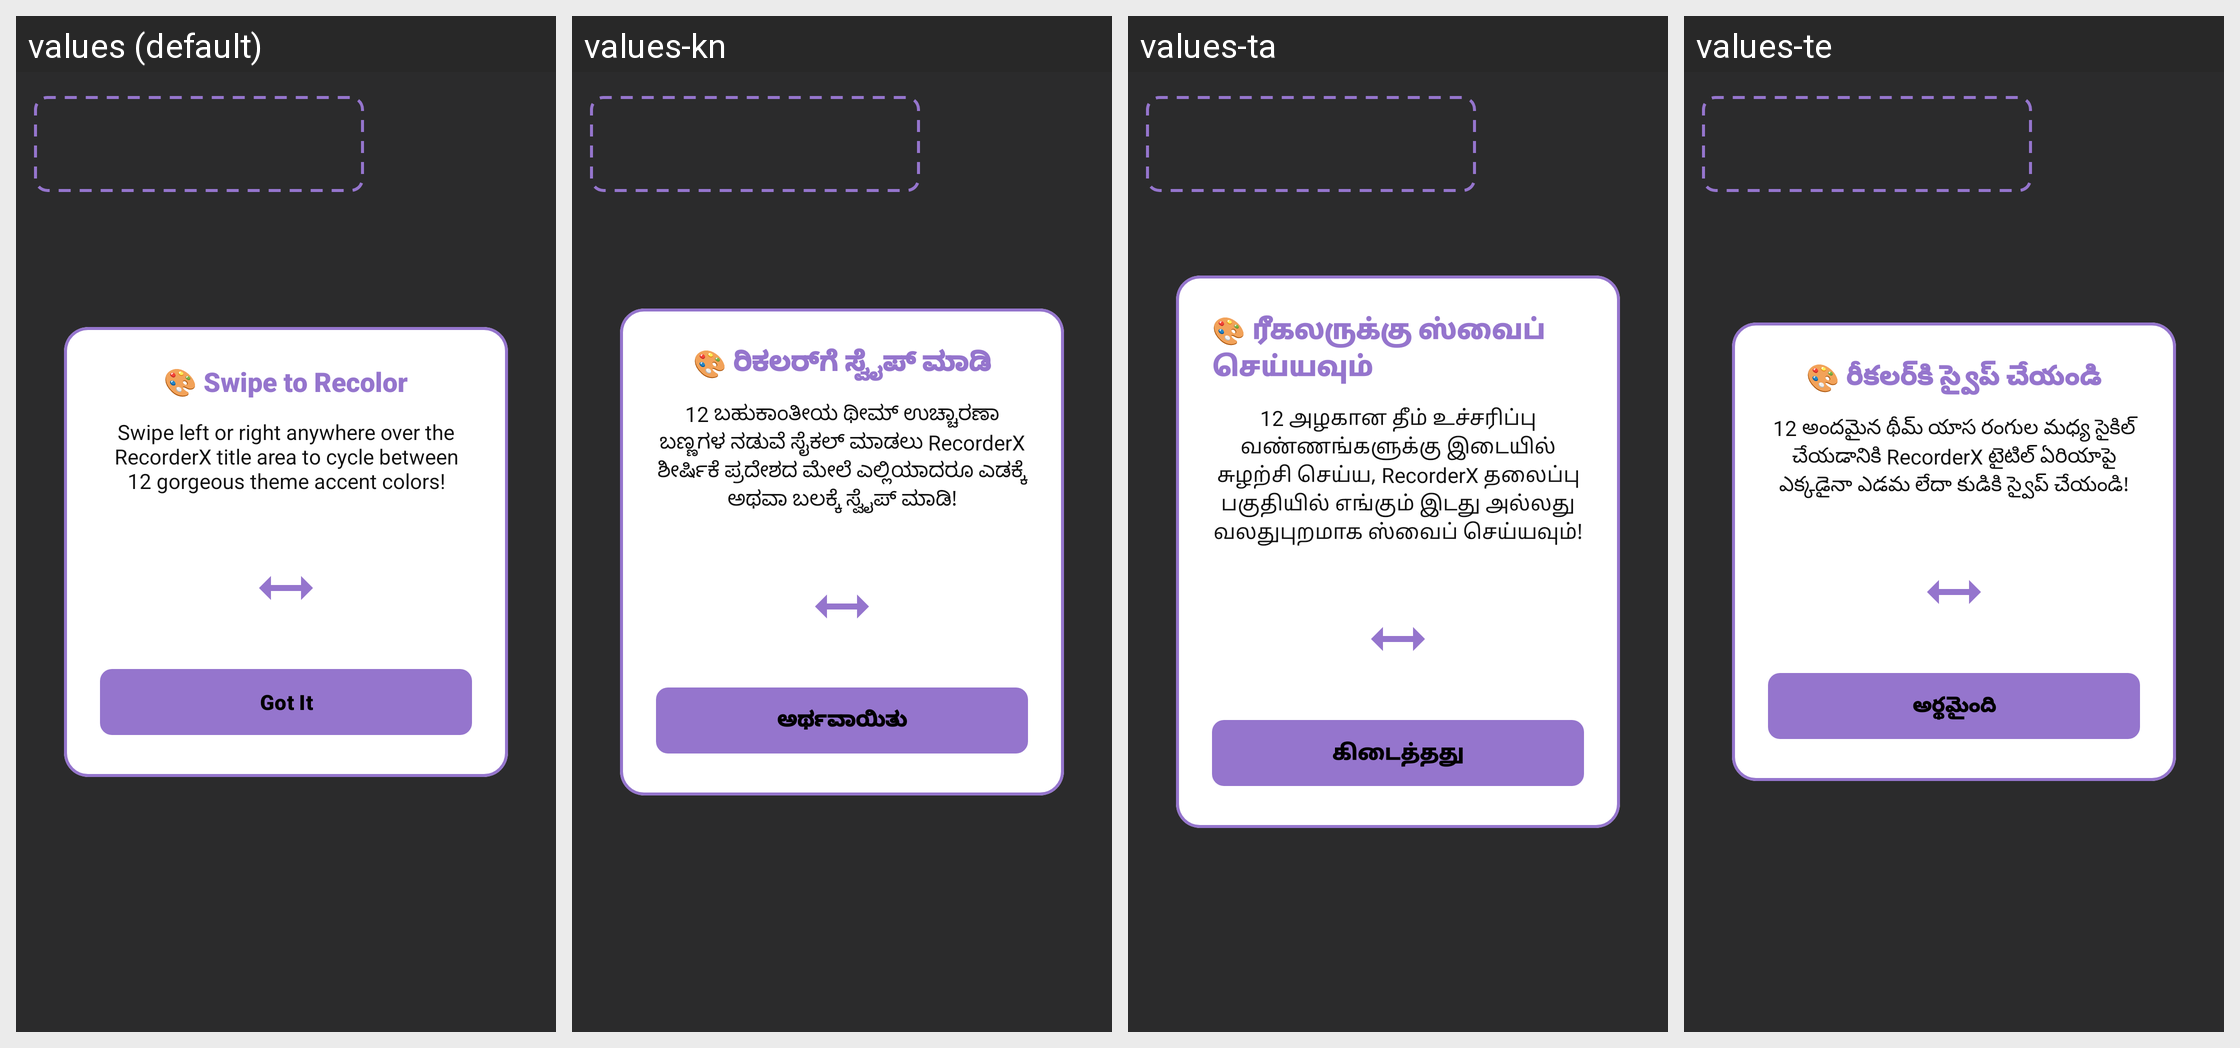

Here is an Android app screen in its default locale and in the app's own translations. Write out the translated-string differences for the strings that appear on this screen.
Android screen res/layout/layout_onboarding_swipe.xml rendered under 4 locales, left to right: values (default), values-kn, values-ta, values-te. Device: Nexus 5 (rendered at 1080×1920; each locale shown at half size, 540×960, under a caption strip naming it); theme Theme.RecorderX.
Other locales in the repository, not shown: values-af, values-am, values-ar, values-az, values-bg, values-bn, values-bo, values-ca, values-cs, values-da, values-de, values-el, values-es, values-et, values-eu, values-fa, values-fi, values-fr, values-gl, values-gu, values-ha, values-he, values-hi, values-hr, values-hu, values-hy, values-id, values-ig, values-it, values-ja, values-jv, values-ka, values-kk, values-km, values-ko, values-ku, values-ky, values-lo, values-lt, values-lv, values-ml, values-mn, values-mr, values-ms, values-my, values-nb, values-ne, values-nl, values-pa, values-pl, values-pt-rBR, values-ro, values-ru, values-si, values-sk, values-sl, values-so, values-sq, values-sr, values-su, values-sv, values-sw, values-tg, values-th, values-tk, values-tl, values-tr, values-uk, values-ur, values-uz, values-vi, values-yo, values-zh-rCN, values-zh-rTW, values-zu.
Strings drawn on this screen, with the default value and each locale's value (text and hints the layout hard-codes, and strings that could not be matched under every locale, appear in the picture but are not listed):

onboarding_swipe_title
  values: 🎨 Swipe to Recolor
  values-kn: 🎨 ರಿಕಲರ್‌ಗೆ ಸ್ವೈಪ್ ಮಾಡಿ
  values-ta: 🎨 ரீகலருக்கு ஸ்வைப் செய்யவும்
  values-te: 🎨 రీకలర్‌కి స్వైప్ చేయండి

onboarding_swipe_description
  values: Swipe left or right anywhere over the RecorderX title area to cycle between 12 gorgeous theme accent colors!
  values-kn: 12 ಬಹುಕಾಂತೀಯ ಥೀಮ್ ಉಚ್ಚಾರಣಾ ಬಣ್ಣಗಳ ನಡುವೆ ಸೈಕಲ್ ಮಾಡಲು RecorderX ಶೀರ್ಷಿಕೆ ಪ್ರದೇಶದ ಮೇಲೆ ಎಲ್ಲಿಯಾದರೂ ಎಡಕ್ಕೆ ಅಥವಾ ಬಲಕ್ಕೆ ಸ್ವೈಪ್ ಮಾಡಿ!
  values-ta: 12 அழகான தீம் உச்சரிப்பு வண்ணங்களுக்கு இடையில் சுழற்சி செய்ய, RecorderX தலைப்பு பகுதியில் எங்கும் இடது அல்லது வலதுபுறமாக ஸ்வைப் செய்யவும்!
  values-te: 12 అందమైన థీమ్ యాస రంగుల మధ్య సైకిల్ చేయడానికి RecorderX టైటిల్ ఏరియాపై ఎక్కడైనా ఎడమ లేదా కుడికి స్వైప్ చేయండి!

btn_got_it
  values: Got It
  values-kn: ಅರ್ಥವಾಯಿತು
  values-ta: கிடைத்தது
  values-te: అర్థమైంది
